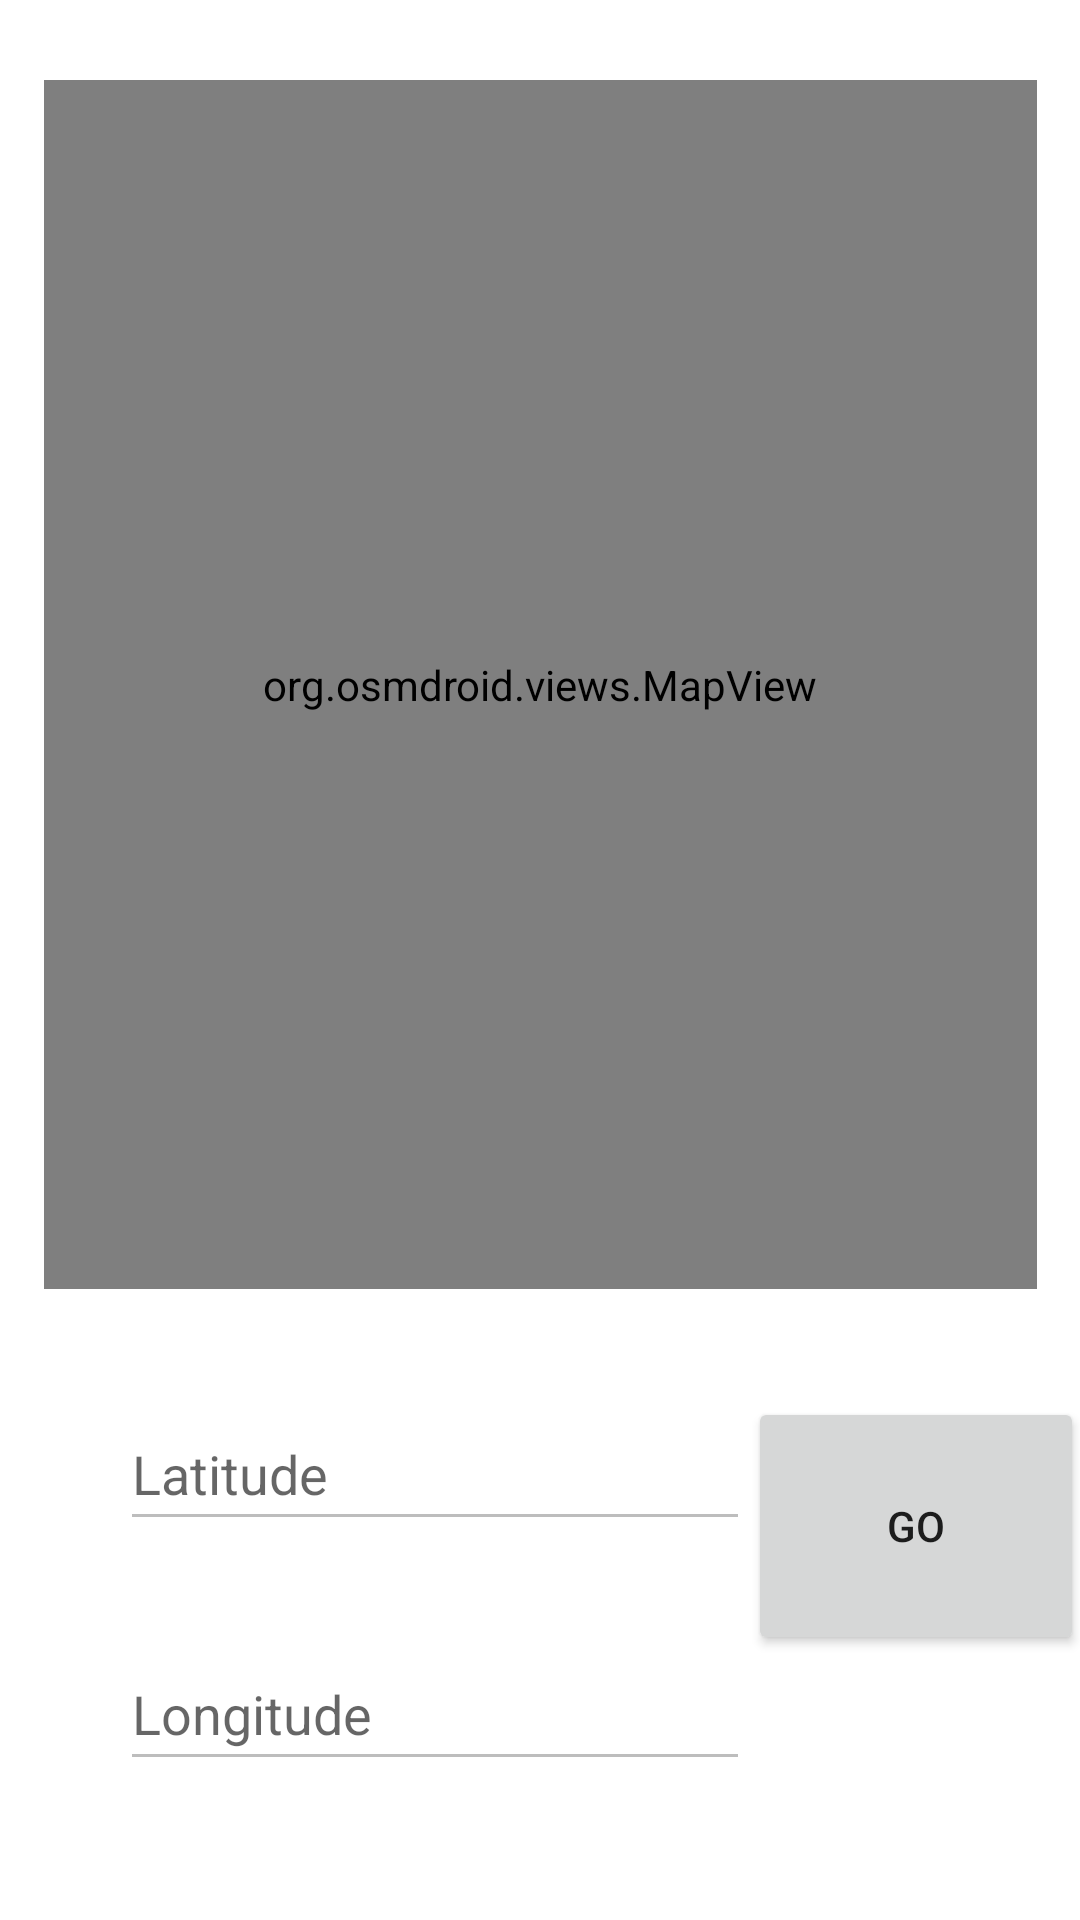

Layout XML and referenced resources for this Android screen:
<!-- AndroidManifest.xml: application theme Theme.OSMDROID -->
<!-- res/layout/activity_main.xml -->
<?xml version="1.0" encoding="utf-8"?>
<androidx.constraintlayout.widget.ConstraintLayout xmlns:android="http://schemas.android.com/apk/res/android"
    xmlns:app="http://schemas.android.com/apk/res-auto"
    xmlns:tools="http://schemas.android.com/tools"
    android:layout_width="match_parent"
    android:layout_height="match_parent"
    tools:context=".MainActivity">

    <org.osmdroid.views.MapView
        android:id="@+id/MyMap"
        android:layout_width="331dp"
        android:layout_height="403dp"
        app:layout_constraintBottom_toBottomOf="parent"
        app:layout_constraintEnd_toEndOf="parent"
        app:layout_constraintStart_toStartOf="parent"
        app:layout_constraintTop_toTopOf="parent"
        app:layout_constraintVertical_bias="0.112" />


    <EditText
        android:id="@+id/editTextP1"
        android:layout_width="wrap_content"
        android:layout_height="wrap_content"
        android:layout_marginStart="40dp"
        android:layout_marginTop="36dp"
        android:ems="10"
        android:hint="Latitude"
        android:inputType="textPersonName"
        android:enabled="false"
        android:minHeight="48dp"
        app:layout_constraintStart_toStartOf="parent"
        app:layout_constraintTop_toBottomOf="@+id/MyMap" />

    <EditText
        android:id="@+id/editTextTextP2"
        android:layout_width="wrap_content"
        android:layout_height="wrap_content"
        android:layout_marginStart="40dp"
        android:layout_marginTop="32dp"
        android:ems="10"
        android:hint="Longitude"
        android:enabled="false"
        android:inputType="textPersonName"
        android:minHeight="48dp"
        app:layout_constraintStart_toStartOf="parent"
        app:layout_constraintTop_toBottomOf="@+id/editTextP1" />

    <Button
        android:id="@+id/buttonGo"
        android:layout_width="112dp"
        android:layout_height="86dp"
        android:layout_marginTop="36dp"
        android:text="Go"
        app:layout_constraintBottom_toBottomOf="parent"
        app:layout_constraintEnd_toEndOf="parent"
        app:layout_constraintHorizontal_bias="0.428"
        app:layout_constraintStart_toEndOf="@+id/editTextP1"
        app:layout_constraintTop_toBottomOf="@+id/MyMap"
        app:layout_constraintVertical_bias="0.0" />
</androidx.constraintlayout.widget.ConstraintLayout>
<!-- resources referenced by this layout -->
<resources>
  <style name="Theme.OSMDROID" parent="Theme.MaterialComponents.DayNight.DarkActionBar">
          
          <item name="colorPrimary">@color/purple_500</item>
          <item name="colorPrimaryVariant">@color/purple_700</item>
          <item name="colorOnPrimary">@color/white</item>
          
          <item name="colorSecondary">@color/teal_200</item>
          <item name="colorSecondaryVariant">@color/teal_700</item>
          <item name="colorOnSecondary">@color/black</item>
          
          <item name="android:statusBarColor" tools:targetApi="l">?attr/colorPrimaryVariant</item>
          
      </style>
  <!-- not gathered from this repository: default colours our renderer supplied (Android Studio template values) -->
  <color name="purple_500">#FF6200EE</color>
  <color name="purple_700">#FF3700B3</color>
  <color name="teal_200">#FF03DAC5</color>
  <color name="teal_700">#FF018786</color>
  <color name="black">#FF000000</color>
  <color name="white">#FFFFFFFF</color>
</resources>
